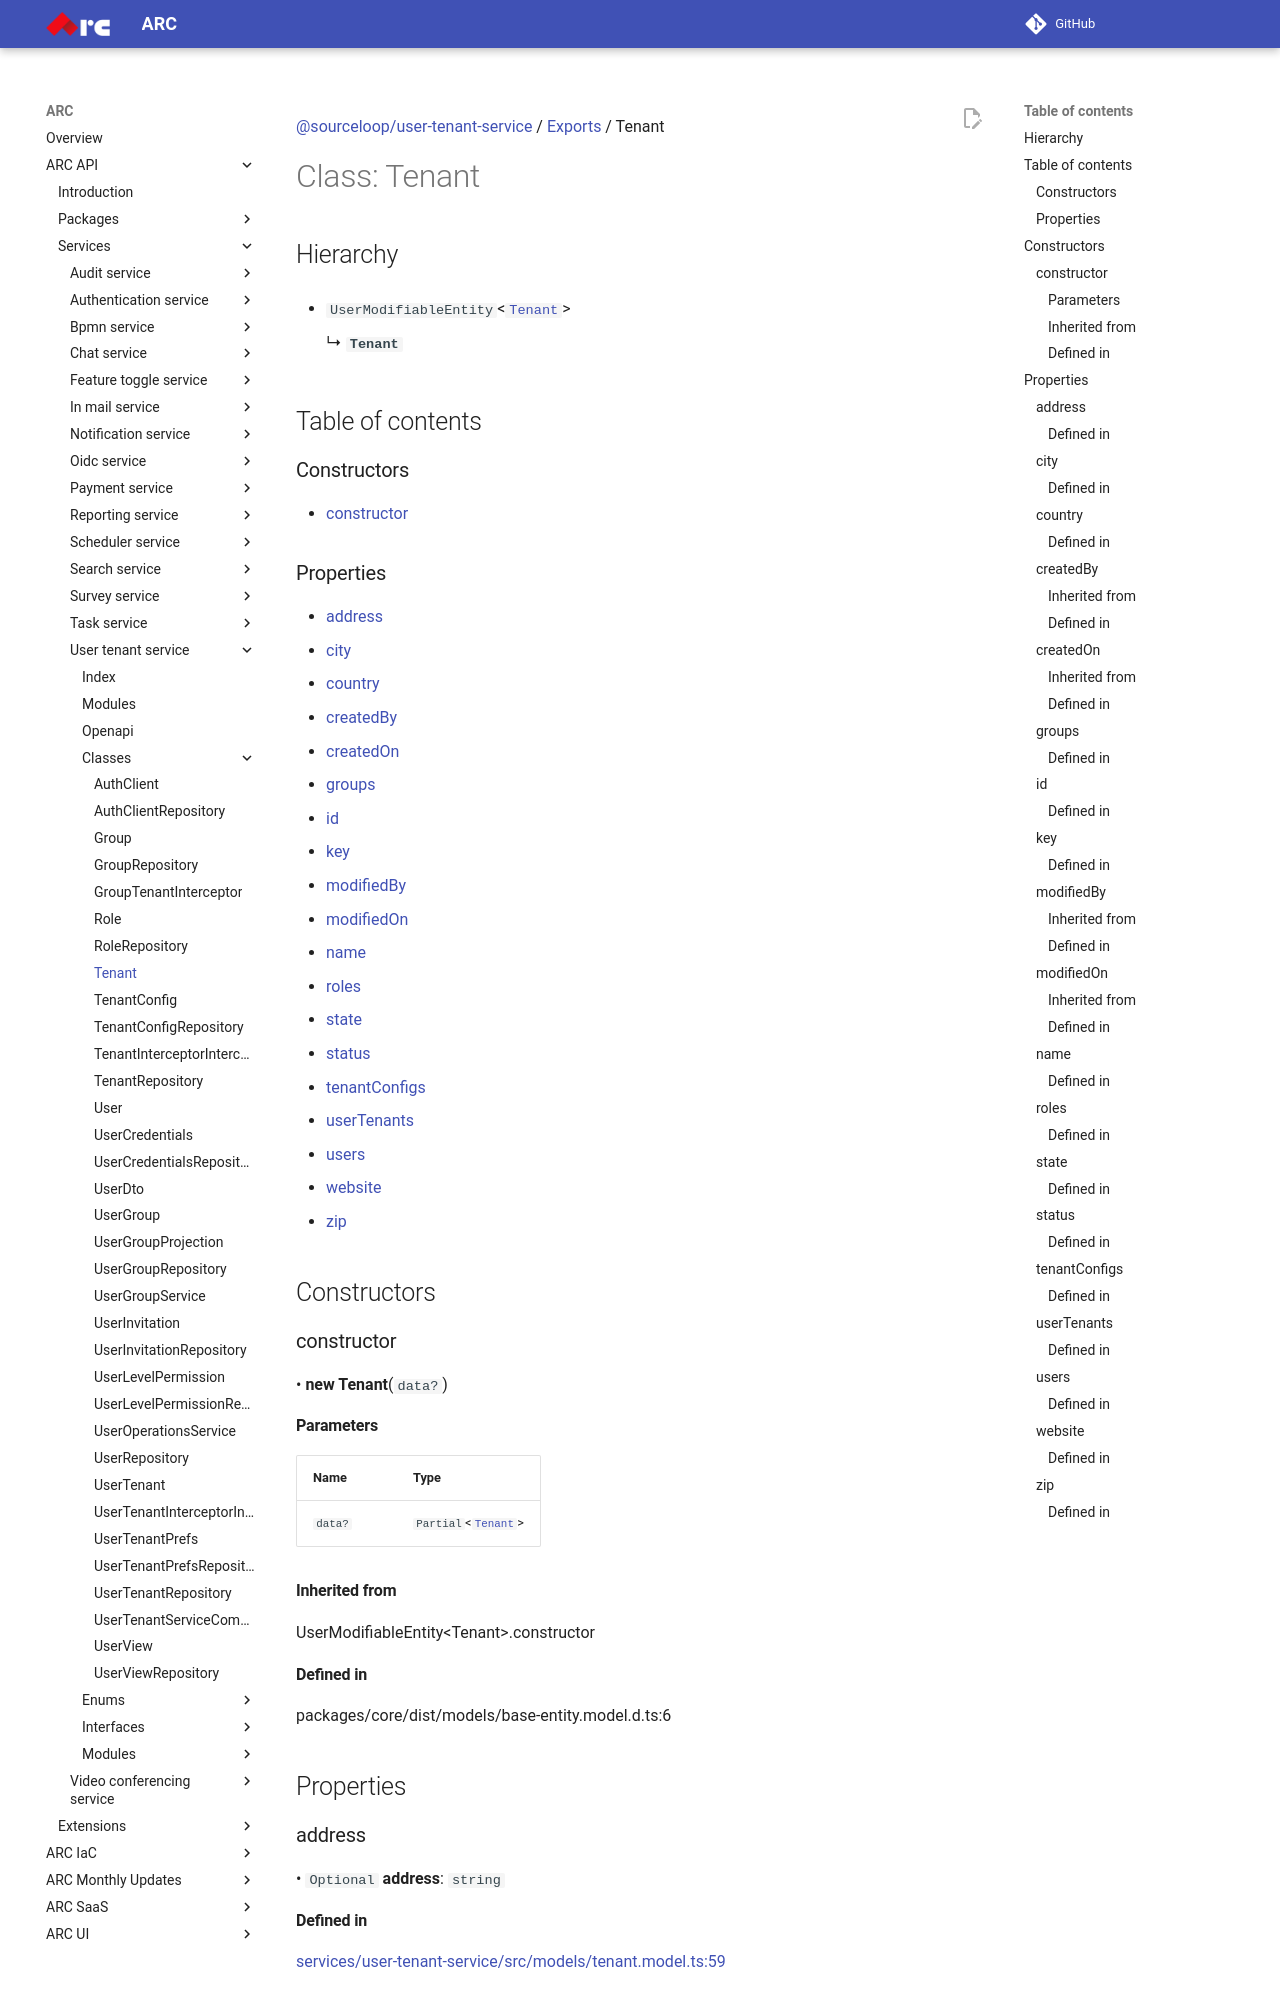

repository: sourcefuse/arc-docs · page: arc-api-docs/services/user-tenant-service/classes/Tenant/index.html · generator: mkdocs

[@sourceloop/user-tenant-service](../README.md) / [Exports](../modules.md) / Tenant

# Class: Tenant

## Hierarchy

- `UserModifiableEntity`<[`Tenant`](Tenant.md)\>

  ↳ **`Tenant`**

## Table of contents

### Constructors

- [constructor](Tenant.md#constructor)

### Properties

- [address](Tenant.md#address)
- [city](Tenant.md#city)
- [country](Tenant.md#country)
- [createdBy](Tenant.md#createdby)
- [createdOn](Tenant.md#createdon)
- [groups](Tenant.md#groups)
- [id](Tenant.md#id)
- [key](Tenant.md#key)
- [modifiedBy](Tenant.md#modifiedby)
- [modifiedOn](Tenant.md#modifiedon)
- [name](Tenant.md#name)
- [roles](Tenant.md#roles)
- [state](Tenant.md#state)
- [status](Tenant.md#status)
- [tenantConfigs](Tenant.md#tenantconfigs)
- [userTenants](Tenant.md#usertenants)
- [users](Tenant.md#users)
- [website](Tenant.md#website)
- [zip](Tenant.md#zip)

## Constructors

### constructor

• **new Tenant**(`data?`)

#### Parameters

| Name | Type |
| :------ | :------ |
| `data?` | `Partial`<[`Tenant`](Tenant.md)\> |

#### Inherited from

UserModifiableEntity<Tenant\>.constructor

#### Defined in

packages/core/dist/models/base-entity.model.d.ts:6

## Properties

### address

• `Optional` **address**: `string`

#### Defined in

[services/user-tenant-service/src/models/tenant.model.ts:59](https://github.com/sourcefuse/loopback4-microservice-catalog/blob/93a7f917/services/user-tenant-service/src/models/tenant.model.ts#L59)

___

### city

• `Optional` **city**: `string`

#### Defined in

[services/user-tenant-service/src/models/tenant.model.ts:64](https://github.com/sourcefuse/loopback4-microservice-catalog/blob/93a7f917/services/user-tenant-service/src/models/tenant.model.ts#L64)

___

### country

• `Optional` **country**: `string`
